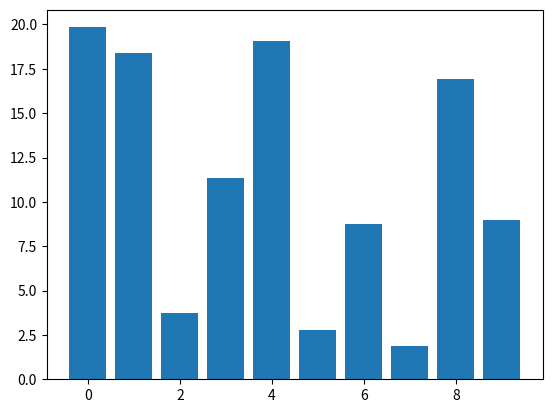

This chart was generated by the following Python code:
# -*- coding: utf-8 -*-
"""
Created on Tue Mar 24 09:18:20 2020

[redacted]
"""

# draggable rectangle with the animation blit techniques; see
# http://www.scipy.org/Cookbook/Matplotlib/Animations
import numpy as np
import matplotlib.pyplot as plt

class DraggableRectangle:
    lock = None  # only one can be animated at a time
    def __init__(self, rect):
        self.rect = rect
        self.press = None
        self.background = None

    def connect(self):
        'connect to all the events we need'
        self.cidpress = self.rect.figure.canvas.mpl_connect(
            'button_press_event', self.on_press)
        self.cidrelease = self.rect.figure.canvas.mpl_connect(
            'button_release_event', self.on_release)
        self.cidmotion = self.rect.figure.canvas.mpl_connect(
            'motion_notify_event', self.on_motion)

    def on_press(self, event):
        'on button press we will see if the mouse is over us and store some data'
        if event.inaxes != self.rect.axes: return
        if DraggableRectangle.lock is not None: return
        contains, attrd = self.rect.contains(event)
        if not contains: return
        print('event contains', self.rect.xy)
        x0, y0 = self.rect.xy
        self.press = x0, y0, event.xdata, event.ydata
        DraggableRectangle.lock = self

        # draw everything but the selected rectangle and store the pixel buffer
        canvas = self.rect.figure.canvas
        axes = self.rect.axes
        self.rect.set_animated(True)
        canvas.draw()
        self.background = canvas.copy_from_bbox(self.rect.axes.bbox)

        # now redraw just the rectangle
        axes.draw_artist(self.rect)

        # and blit just the redrawn area
        canvas.blit(axes.bbox)

    def on_motion(self, event):
        'on motion we will move the rect if the mouse is over us'
        if DraggableRectangle.lock is not self:
            return
        if event.inaxes != self.rect.axes: return
        x0, y0, xpress, ypress = self.press
        dx = event.xdata - xpress
        dy = event.ydata - ypress
        self.rect.set_x(x0+dx)
        self.rect.set_y(y0+dy)

        canvas = self.rect.figure.canvas
        axes = self.rect.axes
        # restore the background region
        canvas.restore_region(self.background)

        # redraw just the current rectangle
        axes.draw_artist(self.rect)

        # blit just the redrawn area
        canvas.blit(axes.bbox)

    def on_release(self, event):
        'on release we reset the press data'
        if DraggableRectangle.lock is not self:
            return

        self.press = None
        DraggableRectangle.lock = None

        # turn off the rect animation property and reset the background
        self.rect.set_animated(False)
        self.background = None

        # redraw the full figure
        self.rect.figure.canvas.draw()

    def disconnect(self):
        'disconnect all the stored connection ids'
        self.rect.figure.canvas.mpl_disconnect(self.cidpress)
        self.rect.figure.canvas.mpl_disconnect(self.cidrelease)
        self.rect.figure.canvas.mpl_disconnect(self.cidmotion)

fig = plt.figure()
ax = fig.add_subplot(111)
rects = ax.bar(range(10), 20*np.random.rand(10))
drs = []
for rect in rects:
    dr = DraggableRectangle(rect)
    dr.connect()
    drs.append(dr)

plt.show()